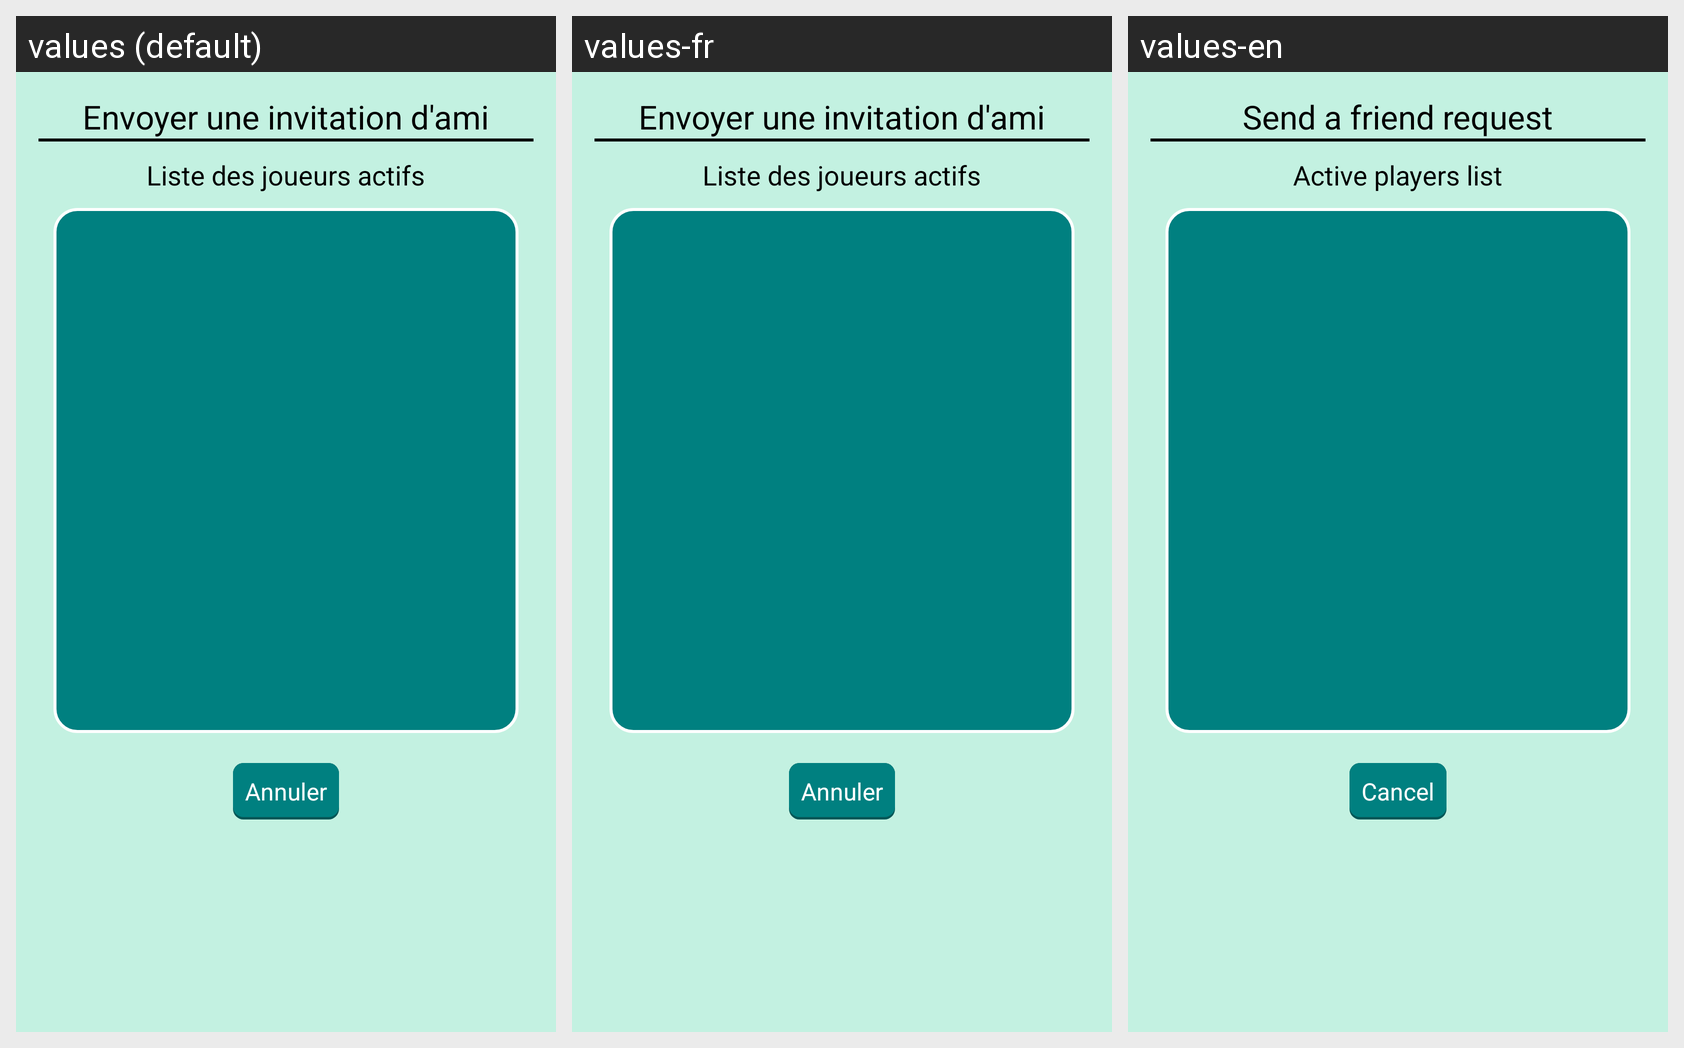

Locale-by-locale string values for the Android screen shown in this grid:
Android screen res/layout/add_friend_dialog.xml rendered under 3 locales, left to right: values (default), values-fr, values-en. Device: Nexus 5 (rendered at 1080×1920; each locale shown at half size, 540×960, under a caption strip naming it); theme Theme.ScrabblePrototype.
Strings drawn on this screen, with the default value and each locale's value (text and hints the layout hard-codes, and strings that could not be matched under every locale, appear in the picture but are not listed):

send_friend_invitation
  values: Envoyer une invitation d'ami
  values-fr: Envoyer une invitation d'ami
  values-en: Send a friend request

active_users_title
  values: Liste des joueurs actifs
  values-fr: Liste des joueurs actifs
  values-en: Active players list

cancel_button
  values: Annuler
  values-fr: Annuler
  values-en: Cancel
